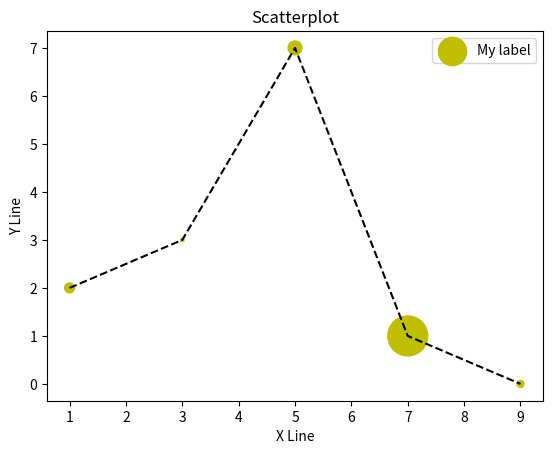

The matplotlib source for this figure:
import matplotlib.pyplot as plt
 
x = [1, 3, 5, 7, 9]
y = [2, 3, 7, 1, 0]
z = [200, 25, 400, 3300, 100]
 
title = "Scatterplot"
xline = "X Line"
yline = "Y Line"
 
# Legends
plt.title(title)
plt.xlabel(xline)
plt.ylabel(yline)
 
plt.plot(x, y, color="#000000", linestyle="--")
plt.scatter(x, y, label="My label", color="y", marker=".", s=z)
plt.legend()
#plt.show()
plt.savefig("chart.pdf")
plt.savefig("chart.png", dpi=300)